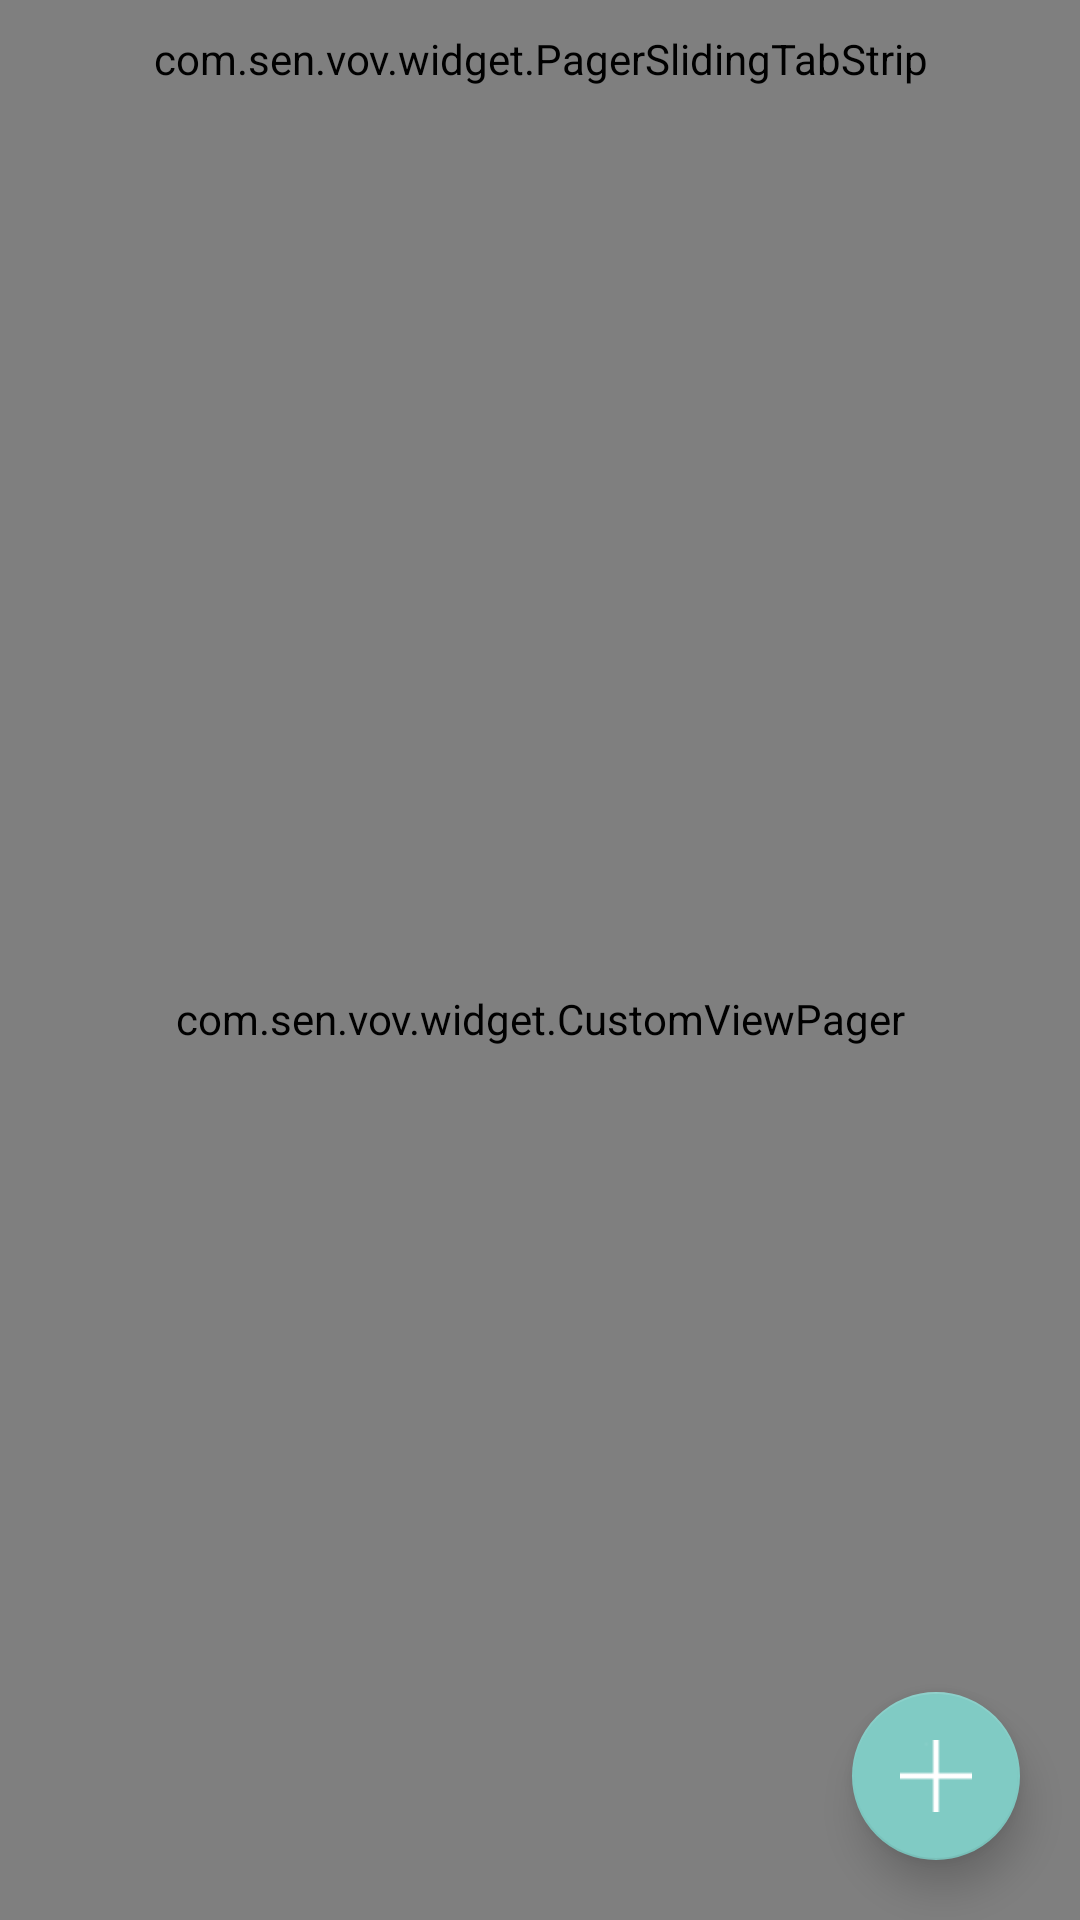

Android layout source for this screen:
<!-- AndroidManifest.xml: activity theme AppTheme.NoActionBar -->
<!-- res/layout/activity_main.xml -->
<?xml version="1.0" encoding="utf-8"?>
<android.support.design.widget.CoordinatorLayout xmlns:android="http://schemas.android.com/apk/res/android"
    xmlns:app="http://schemas.android.com/apk/res-auto"
    xmlns:tools="http://schemas.android.com/tools"
    android:layout_width="match_parent"
    android:layout_height="match_parent"
    android:background="@color/colorOrangeLight"
    android:fitsSystemWindows="true"
    tools:context=".activity.MainActivity">
<LinearLayout
    android:layout_width="match_parent"
    android:layout_height="match_parent"
    android:orientation="vertical">
    <com.sen.vov.widget.PagerSlidingTabStrip
        android:id="@+id/tabs_main"
        android:paddingTop="@dimen/activity_content_margin"
        android:paddingBottom="@dimen/activity_content_margin"
        android:layout_width="match_parent"
        android:layout_height="wrap_content" />

    <com.sen.vov.widget.CustomViewPager
        android:id="@+id/pager_main_content"
        android:layout_width="match_parent"
        android:layout_height="match_parent" />
</LinearLayout>
    <android.support.design.widget.FloatingActionButton
        android:id="@+id/fab_main"
        android:layout_width="wrap_content"
        android:layout_height="wrap_content"
        android:layout_gravity="bottom|end"
        android:layout_margin="@dimen/margin_cross"
        android:src="@drawable/ic_cross"
        app:elevation="@dimen/fab_elevation"
        app:rippleColor="@color/colorOrangeLight" />

    <ImageView
        android:id="@+id/iv_main_fab_joke"
        style="@style/CrossItemAttrs"
        android:contentDescription="@null"
        android:src="@drawable/joke_icon" />

    <ImageView
        android:id="@+id/iv_main_fab_photo"
        style="@style/CrossItemAttrs"
        android:contentDescription="@null"
        android:src="@drawable/image_icon" />

    <ImageView
        android:id="@+id/iv_main_fab_sound"
        style="@style/CrossItemAttrs"
        android:contentDescription="@null"
        android:src="@drawable/sound_icon" />

    
    <ImageView
        android:id="@+id/iv_main_fab_me"
        style="@style/CrossItemAttrs"
        android:contentDescription="@null"
        android:src="@drawable/me_icon" />

</android.support.design.widget.CoordinatorLayout>
<!-- resources referenced by this layout -->
<resources>
  <color name="colorOrangeLight">#FFCCBC</color>
  <dimen name="activity_content_margin">10dp</dimen>
  <dimen name="fab_elevation">8dp</dimen>
  <dimen name="margin_cross">20dp</dimen>
  <!-- drawable ic_cross: png bitmap (drawable-xhdpi, 2850 bytes) -->
  <!-- drawable ic_sister: png bitmap (drawable-xhdpi, 3649 bytes) -->
  <!-- drawable image_icon: png bitmap (drawable-xhdpi, 5595 bytes) -->
  <!-- drawable joke_icon: png bitmap (drawable-xhdpi, 6242 bytes) -->
  <!-- drawable me_icon: png bitmap (drawable-xhdpi, 5964 bytes) -->
  <!-- drawable sound_icon: png bitmap (drawable-xhdpi, 5625 bytes) -->
  <style name="CrossItemAttrs">
          <item name="android:layout_height">wrap_content</item>
          <item name="android:layout_width">wrap_content</item>
          <item name="android:layout_gravity">bottom|end</item>
          <item name="android:layout_margin">@dimen/margin_cross_item</item>
          
          
      </style>
  <style name="AppTheme.NoActionBar" parent="Base.Theme.AppCompat.DialogWhenLarge">
          <item name="windowActionBar">false</item>
          <item name="windowNoTitle">true</item>
      </style>
  <dimen name="margin_cross_item">27dp</dimen>
</resources>
